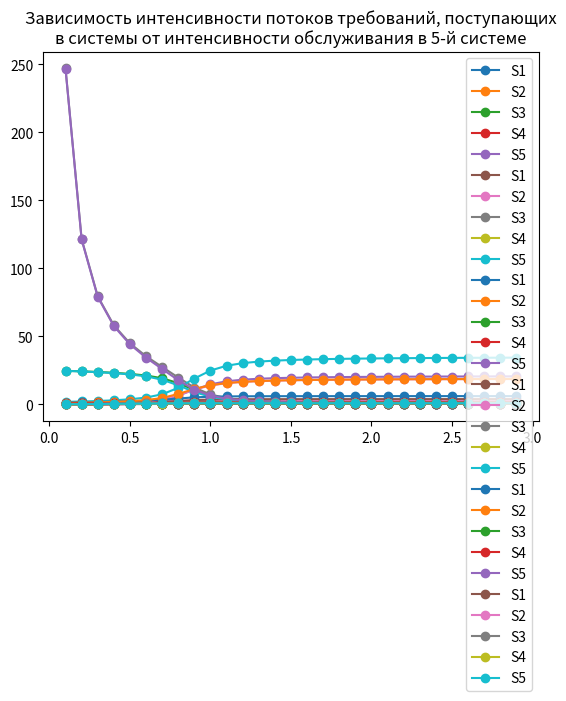

Here is the Python script that generated this plot:
#!/usr/bin/env python
# coding: utf-8

# # Задача 1

# In[1]:


# Вариант № 10 
import numpy as np
import matplotlib.pyplot as plt

# функция для расчета стационарного решения
# решение системы omega*theta=omega с условием нормировки sum(omega)=1
def stationary_distribution(matrix, eps):
    L=matrix.shape[0]
    omega_0 = np.ones(matrix.shape[0])/(L)
    omega_current = omega_0 @ matrix
    while(np.linalg.norm(omega_0 - omega_current)>eps):
        omega_0=omega_current
        omega_current = omega_current @ matrix
    return omega_current


# функция для расчета данных и вывода результатов для СеМО
def get_data(L, N, mu, theta, number):
    # решение уравнений omega*theta = omega с условием нормировки
    omega = stationary_distribution(theta,  0.001)
    # м.о. числа требований в системах
    s = [[0] * L for _ in range(N + 1)]
    # м.о. длительности пребывания требований в системах
    u = [[0] * L for _ in range(N + 1)]
    
    #рекурсивные метод анализа СеМО, начально условие s_i|0=0
    for Y in range(1, N + 1):
            for i in range(L):
                u[Y][i] = 1 / mu[i] * (s[Y-1][i] + 1)
            for i in range(L):
                summa = 0
                for j in range(L):
                    summa += omega[j] * u[Y][j]
                s[Y][i] = omega[i] * u[Y][i] * Y / summa
    
    # м.о. длительности ожидания требований в очереди системы
    w = [0] * L
    # м.о. числа требований, ожидающих обслуживание в очереди системы
    b = [0] * L
    # м.о. числа занятых приборов в системах
    h = [0] * L
    # интенсивность входящего потока требований в системы
    lambdas = [0] * L
    

    for i in range(L):
        w[i] = u[N][i] - (1 / mu[i])
        b[i] = s[N][i] * w[i] / u[N][i]
        h[i] = s[N][i] - b[i]
        lambdas[i] = h[i] * mu[i]
            
    return s[N], u[N], lambdas, mu[number - 1] 

# условия задачи
L = 5 # число приборов
N = 25# число требований в сети
mu = [0.8, 1, 1.2, 1.4, 0.6] # интенсивности обслуживания в i-ой системе
# маршрутная матрица
theta = np.array([
    [0,    0.6,  0.4,  0,    0],
    [0,    0,    0.4, 0.1,  0.5],
    [0,  0,    0.5,  0.5,    0],
    [0.5,    0,  0,    0,    0.5],
    [0.3,    0.7,    0,    0,  0]
]) 


# ## для 3-й системы

# In[2]:



s_s_array=[]
u_s_array=[]  
lambd_array=[]
number_mu = 3
mu_3 = np.arange(0.1, 3, 0.1)
for m in mu_3:
    mu[number_mu - 1] = m
    data = get_data(L, N, mu, theta, number_mu)
    s_s_array.append(data[0])
    u_s_array.append(data[1])
    lambd_array.append(data[2])
    

    


# In[3]:


u_s_array=np.array(u_s_array)
u_s_array=u_s_array.transpose()

s_s_array=np.array(s_s_array)
s_s_array=s_s_array.transpose()

lambd_array=np.array(lambd_array)
lambd_array=lambd_array.transpose()


# In[4]:


for s, s_array in enumerate(s_s_array):
    plt.plot(mu_3, s_array, 'o-', label='S'+str(s+1))
plt.legend()
plt.title(f'Зависимость мат. ожидания числа требований\nв системах от интенсивности обслуживания в 3-й системе')
print()
plt.show()


# In[5]:


for s, u_array in enumerate(u_s_array):
    plt.plot(mu_3, u_array, 'o-', label='S'+str(s+1))
plt.legend()
plt.title(
    f'Зависимость мат. ожидания длительности пребывания требований\nв системах от интенсивности обслуживания в 3-й системе')
print()
plt.show()


# In[6]:


for s, lambd in enumerate(lambd_array):
    plt.plot(mu_3, lambd, 'o-', label='S'+str(s+1))
plt.legend()
plt.title(
    f'Зависимость интенсивности потоков требований, поступающих\nв системы от интенсивности обслуживания в 3-й системе')
print()
plt.show()


# ## для 5-ой системы

# In[7]:


s_s_array=[]
u_s_array=[]  
lambd_array=[]
number_mu = 5
mu_5 = np.arange(0.1, 3, 0.1)
for m in mu_5:
    mu[number_mu - 1] = m
    data = get_data(L, N, mu, theta, number_mu)
    s_s_array.append(data[0])
    u_s_array.append(data[1])
    lambd_array.append(data[2])
    


# In[8]:


u_s_array=np.array(u_s_array)
u_s_array=u_s_array.transpose()

s_s_array=np.array(s_s_array)
s_s_array=s_s_array.transpose()

lambd_array=np.array(lambd_array)
lambd_array=lambd_array.transpose()


# In[9]:


for s, s_array in enumerate(s_s_array):
    plt.plot(mu_5, s_array, 'o-', label='S'+str(s+1))
plt.legend()
plt.title(f'Зависимость мат. ожидания числа требований\nв системах от интенсивности обслуживания в 5-й системе')
print()
plt.show()


# In[10]:


for s, u_array in enumerate(u_s_array):
    plt.plot(mu_5, u_array, 'o-', label='S'+str(s+1))
plt.legend()
plt.title(
    f'Зависимость мат. ожидания длительности пребывания требований\nв системах от интенсивности обслуживания в 5-й системе')
print()
plt.show()


# In[11]:


for s, lambd in enumerate(lambd_array):
    plt.plot(mu_5, lambd, 'o-', label='S'+str(s+1))
plt.legend()
plt.title(
    f'Зависимость интенсивности потоков требований, поступающих\nв системы от интенсивности обслуживания в 5-й системе')
print()
plt.show()


# # Задача 2

# ## А)Необходимо подобрать такой вектор интенсивностей обслуживания, чтобы м.о. числа требований в системах были одинаковы

# In[3]:


# Вариант № 10 
import numpy as np
import matplotlib.pyplot as plt
import random

# условия задачи
L = 5 # число приборов
N = 25# число требований в сети
mu = [0.8, 1, 1.2, 1.4, 0.6] # интенсивности обслуживания в i-ой системе
# маршрутная матрица
theta = np.array([
    [0,    0.6,  0.4,  0,    0],
    [0,    0,    0.4, 0.1,  0.5],
    [0,  0,    0.5,  0.5,    0],
    [0.5,    0,  0,    0,    0.5],
    [0.3,    0.7,    0,    0,  0]
]) 

# функция для расчета стационарного решения
# решение системы omega*theta=omega с условием нормировки sum(omega)=1
def stationary_distribution(matrix, eps):
    L=matrix.shape[0]
    omega_0 = np.ones(matrix.shape[0])/(L)
    omega_current = omega_0 @ matrix
    while(np.linalg.norm(omega_0 - omega_current)>eps):
        omega_0=omega_current
        omega_current = omega_current @ matrix
    return omega_current


#функция для проверки равенства элементов
def checking_for_identical_elements(_list):
    delta = 0.01
    for i in range(1, len(_list)):
        if abs(_list[0] - _list[i]) > delta:
            return False
    return True

def get_s(L, N, mu, theta):
    # Решение уравнений omega*Theta = omega с условием нормировки
    omega = stationary_distribution(theta, 0.001)
    # м.о. числа требований в системах
    s = [[0] * L for _ in range(N + 1)]
    # м.о. длительности пребывания требований в системах
    u = [[0] * L for _ in range(N + 1)] 

    for Y in range(1, N + 1):
        for i in range(L):
            u[Y][i] = 1 / mu[i] * (s[Y-1][i] + 1)
        for i in range(L):
            summa = 0
            for j in range(L):
                summa += omega[j] * u[Y][j]
            s[Y][i] = omega[i] * u[Y][i] * Y / summa
            
    return s[N]



mu_0 = [0.1] * L # начальный вектор
delta = 0.1 # минимальный элемент изменяемого вектора
count = 0 # кол-во итераций
s = None # м.о. числа требований в системах

while True:
    s = get_s(L, N, mu_0, theta)
    if checking_for_identical_elements(s):
        break

    s_max = max(s)#выбираем максимальное значение из последовательности
    s_min = min(s)#выбираем минимальное значение из последовательности
    i = s.index(s_min)#получаем индекс минимального
    j = s.index(s_max)#получаем индекс максимального

    count += 1
    if count % 50 == 0:
        i = random.randint(0, len(s) - 1)
        j = random.randint(0, len(s) - 1)
        if s[i] > s[j]:
            i, j = j, i
        s_min = s[i]
        s_max = s[j]

    print('Перенос интенсивности обслуживания из', i+1 , 'в', j+1)
    print(s[i], '->', s[j])

    delta = min(mu_0[i], mu_0[j])
    gamma = random.random() * delta * (s_max - s_min) / s_max
    mu_0[i] -= gamma
    mu_0[j] += gamma

print('#' * 100)
print('mu при котором достигается равное м.о. длительности обслуживания всех систем:\n', mu_0)
print('м.о. длительности обслуживания систем:\n', s)


# ## Б)Необходимо подобрать такую маршрутную матрицу (при сохранениитопологии), чтобы коэффициенты использования приборов систем были одинаковы

# In[21]:


# Вариант № 10 
import numpy as np
import matplotlib.pyplot as plt

# функция для расчета стационарного решения
# решение системы omega*theta=omega с условием нормировки sum(omega)=1
def stationary_distribution(matrix, eps):
    L=matrix.shape[0]
    omega_0 = np.ones(matrix.shape[0])/(L)
    omega_current = omega_0 @ matrix
    while(np.linalg.norm(omega_0 - omega_current)>eps):
        omega_0=omega_current
        omega_current = omega_current @ matrix
    return omega_current


#функция для проверки равенства элементов
def checking_for_identical_elements(_list):
    delta = 0.01
    for i in range(1, len(_list)):
        if abs(_list[0] - _list[i]) > delta:
            return False
    return True

#функция для вычисления psy
def get_psy(L, N, mu, theta):
    # Решение уравнений omega*Theta = omega с условием нормировки
    omega = stationary_distribution(theta, 0.001)
    # м.о. числа требований в системах
    s = [[0] * L for _ in range(N + 1)]
    # м.о. длительности пребывания требований в системах
    u = [[0] * L for _ in range(N + 1)]
    # коэфф. использования систем
    psy = [0] * L
    # м.о. длительности ожидания требований в очереди системы
    w = [0] * L
    # м.о. числа требований, ожидающих обслуживание в очереди системы
    b = [0] * L
    # м.о. числа занятых приборов в системах
    h = [0] * L
    # интенсивность входящего потока требований в системы
    lambdas = [0] * L

    for Y in range(1, N + 1):
        for i in range(L):
            u[Y][i] = 1 / mu[i] * (s[Y-1][i] + 1)
        for i in range(L):
            summa = 0
            for j in range(L):
                summa += omega[j] * u[Y][j]
            s[Y][i] = omega[i] * u[Y][i] * Y / summa
            
    for i in range(L):
        w[i] = u[N][i] - (1 / mu[i])
        b[i] = s[N][i] * w[i] / u[N][i]
        h[i] = s[N][i] - b[i]
        lambdas[i] = h[i] * mu[i]
        psy[i] = lambdas[i] / mu[i]

    return psy

#начальные условия
L = 7
N = 25
mu = [1., 1., 1., 1., 1., 1., 1.]
theta = np.array([
    [.0, .6, .0, .4, .0, .0, .0],
    [.0, .0, .5, .0, .5, .0, .0],
    [.0, .0, .0, .3, .0, .7, .0],
    [.0, .0, .0, .0, .8, .0, .2],
    [.5, .0, .0, .0, .0, .5, .0],
    [.0, .3, .0, .0, .0, .0, .7],
    [.6, .0, .4, .0, .0, .0, .0]
])

def find_psy(L, N, mu, theta):
    for v1 in np.arange(.1, 1., .1):
        for v2 in np.arange(.1, 1., .1):
            for v3 in np.arange(.1, 1., .1):
                for v4 in np.arange(.1, 1., .1):
                    for v5 in np.arange(.1, 1., .1):
                        for v6 in np.arange(.1, 1., .1):
                            for v7 in np.arange(.1, 1., .1):
                                theta[0][1], theta[0][3] = v1, 1 - v1
                                theta[1][2], theta[1][4] = v2, 1 - v2
                                theta[2][3], theta[2][5] = v3, 1 - v3
                                theta[3][4], theta[3][6] = v4, 1 - v4
                                theta[4][0], theta[4][5] = v5, 1 - v5
                                theta[5][1], theta[5][6] = v6, 1 - v6
                                theta[6][0], theta[6][2] = v7, 1 - v7
                                psy = get_psy(L, N, mu, theta)
                                if checking_for_identical_elements(psy):
                                    print('#' * 100)
                                    return psy


ans_psy = find_psy(L, N, mu, theta)
print('psy:\n', ans_psy)
print()
print('theta:\n', theta)


# In[ ]:




